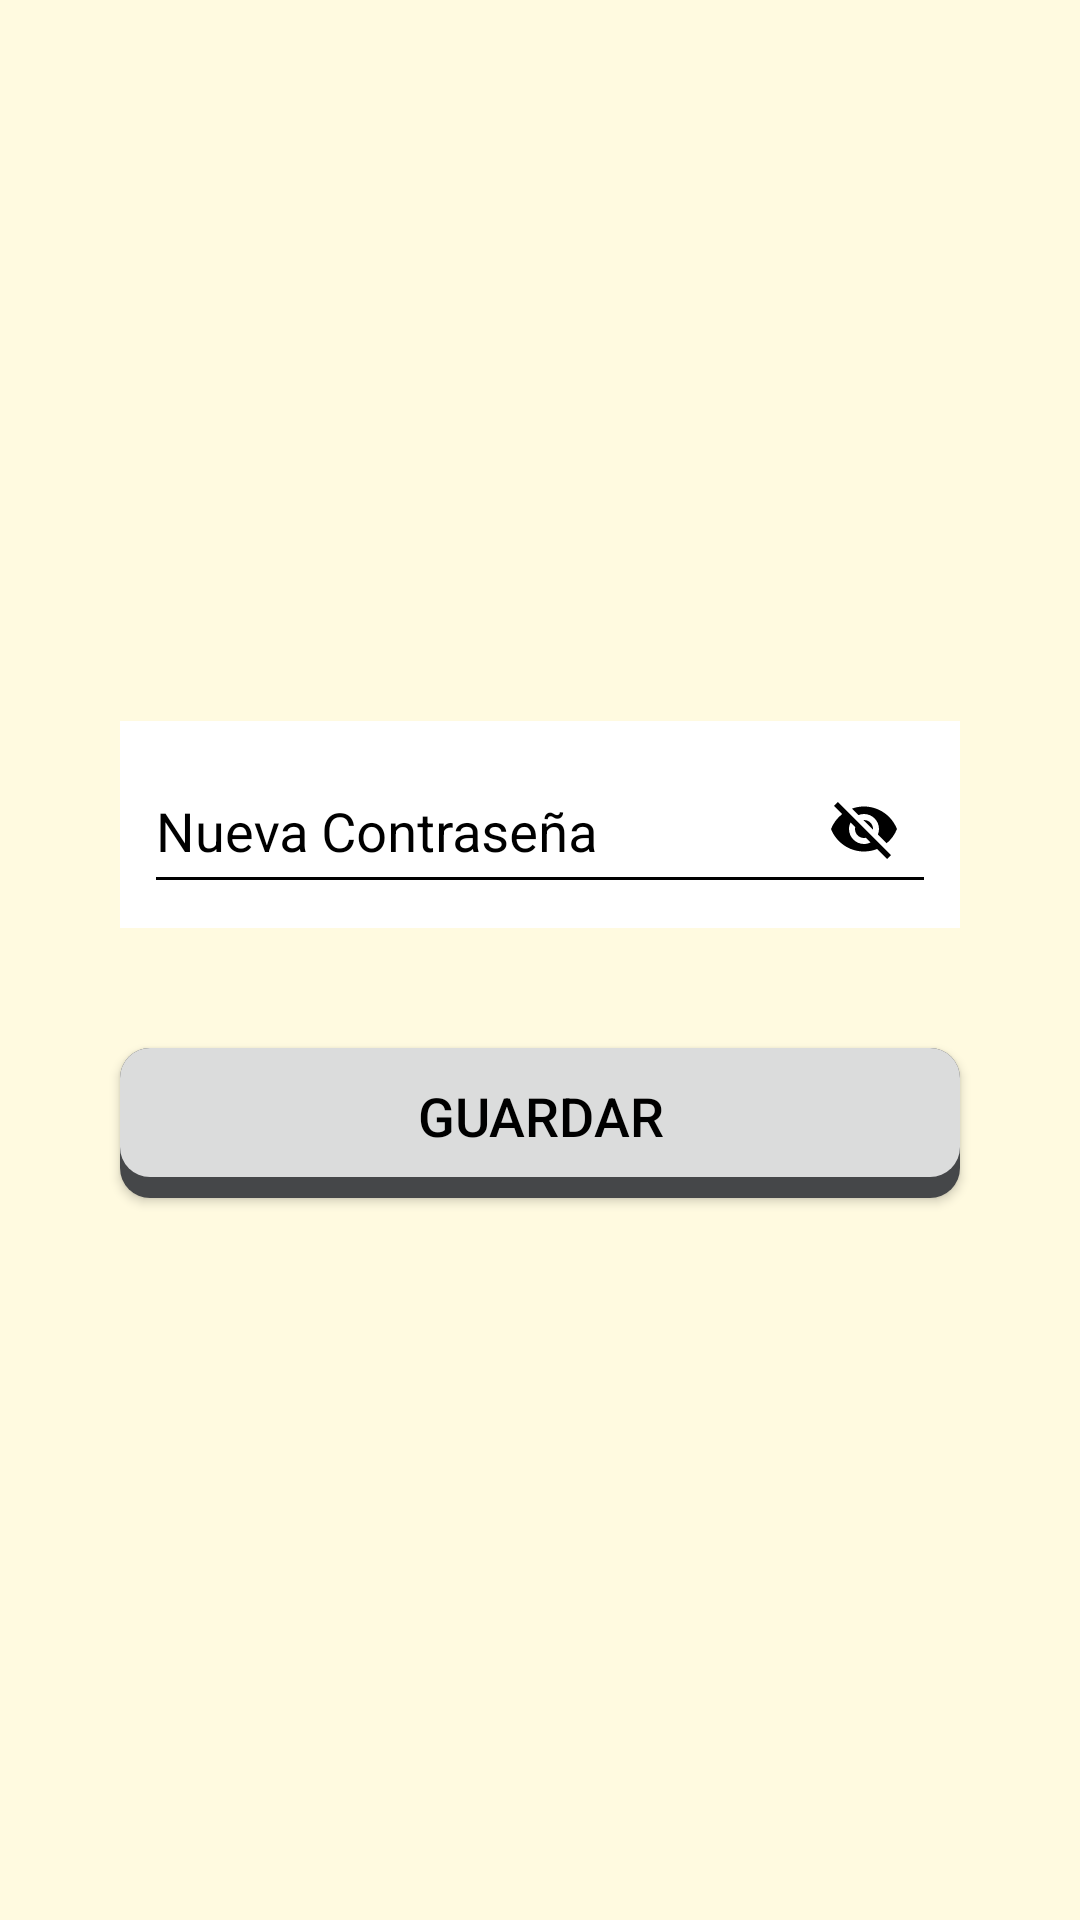

Here is an Android app screen rendered from its layout file. Give the layout XML and the strings, colors and styles it references.
<!-- AndroidManifest.xml: application theme Theme.ViajesLog -->
<!-- res/layout/fragment_new_password.xml -->
<?xml version="1.0" encoding="utf-8"?>
<FrameLayout xmlns:android="http://schemas.android.com/apk/res/android"
    xmlns:app="http://schemas.android.com/apk/res-auto"
    xmlns:tools="http://schemas.android.com/tools"
    android:layout_width="match_parent"
    android:layout_height="match_parent"
    android:layout_gravity="center"
    android:background="@color/yellow"
    tools:context=".view.profile.NewPasswordFragment">

    <LinearLayout
        android:layout_width="match_parent"
        android:layout_height="match_parent"
        android:layout_gravity="center"
        android:gravity="center"
        android:orientation="vertical"
        android:padding="@dimen/padding_ll_std">

        <com.google.android.material.textfield.TextInputLayout
            android:layout_width="match_parent"
            android:layout_height="wrap_content"
            android:layout_margin="@dimen/margin_std"
            android:background="@color/white"
            android:textColorHint="@color/black"
            app:passwordToggleEnabled="true"
            app:passwordToggleTint="@color/black">

            <EditText
                android:id="@+id/et_password"
                android:layout_width="match_parent"
                android:layout_height="@dimen/touch_btn"
                android:layout_margin="@dimen/margin_touch_min"
                android:autofillHints="true"
                android:backgroundTint="#000000"
                android:drawableStart="@drawable/ic_lock"
                android:drawablePadding="@dimen/padding_ll_std"
                android:drawableTint="#000000"
                android:hint="@string/new_password"
                android:textColor="#000000"
                android:textColorHint="#5E5E5E"
                android:textSize="@dimen/font_std" />
        </com.google.android.material.textfield.TextInputLayout>

        <TextView
            android:id="@+id/tv_alert"
            android:layout_width="match_parent"
            android:layout_height="wrap_content"
            android:layout_margin="@dimen/margin_std"
            android:background="@color/material_dynamic_primary30"
            android:gravity="center"
            android:textSize="@dimen/font_std"
            android:textStyle="bold"
            android:visibility="gone" />

        <Button
            android:id="@+id/btn_passw"
            android:layout_width="match_parent"
            android:layout_height="@dimen/touch_btn"
            android:layout_margin="@dimen/margin_std"
            android:background="@drawable/bt_rounded_corner"
            android:paddingBottom="5dp"
            android:text="@string/save"
            android:textSize="@dimen/font_std" />

    </LinearLayout>

</FrameLayout>
<!-- resources referenced by this layout -->
<resources>
  <color name="black">#FF000000</color>
  <color name="white">#FFFFFFFF</color>
  <color name="yellow">#fffae0</color>
  <dimen name="font_std">18sp</dimen>
  <dimen name="margin_std">20dp</dimen>
  <dimen name="margin_touch_min">8sp</dimen>
  <dimen name="padding_ll_std">20sp</dimen>
  <dimen name="touch_btn">50sp</dimen>
  <!-- drawable bt_rounded_corner (drawable) -->
  <?xml version="1.0" encoding="utf-8"?>
  <layer-list xmlns:android="http://schemas.android.com/apk/res/android">
      
      <item>
          <shape>
              <corners android:radius="10dp" />
              <solid android:color="@color/gray" />
          </shape>
      </item>
  
      
      <item android:bottom="7dp">
          <shape>
              <corners android:radius="10dp" /> 
              <solid android:color="@color/light_gray" />
          </shape>
      </item>
  </layer-list>
  <string name="new_password">Nueva Contraseña</string>
  <string name="save">Guardar</string>
  <style name="Theme.ViajesLog" parent="Base.Theme.ViajesLog">
          <item name="windowActionBar">false</item>
          <item name="windowNoTitle">true</item>
          <item name="android:windowBackground">@color/yellow</item>
          <item name="android:textColor">@color/black</item>
      </style>
  <color name="gray">@android:color/system_neutral1_700</color>
  <color name="light_gray">#DBDCDC</color>
  <style name="Base.Theme.ViajesLog" parent="Theme.AppCompat">
          
          
      </style>
</resources>
